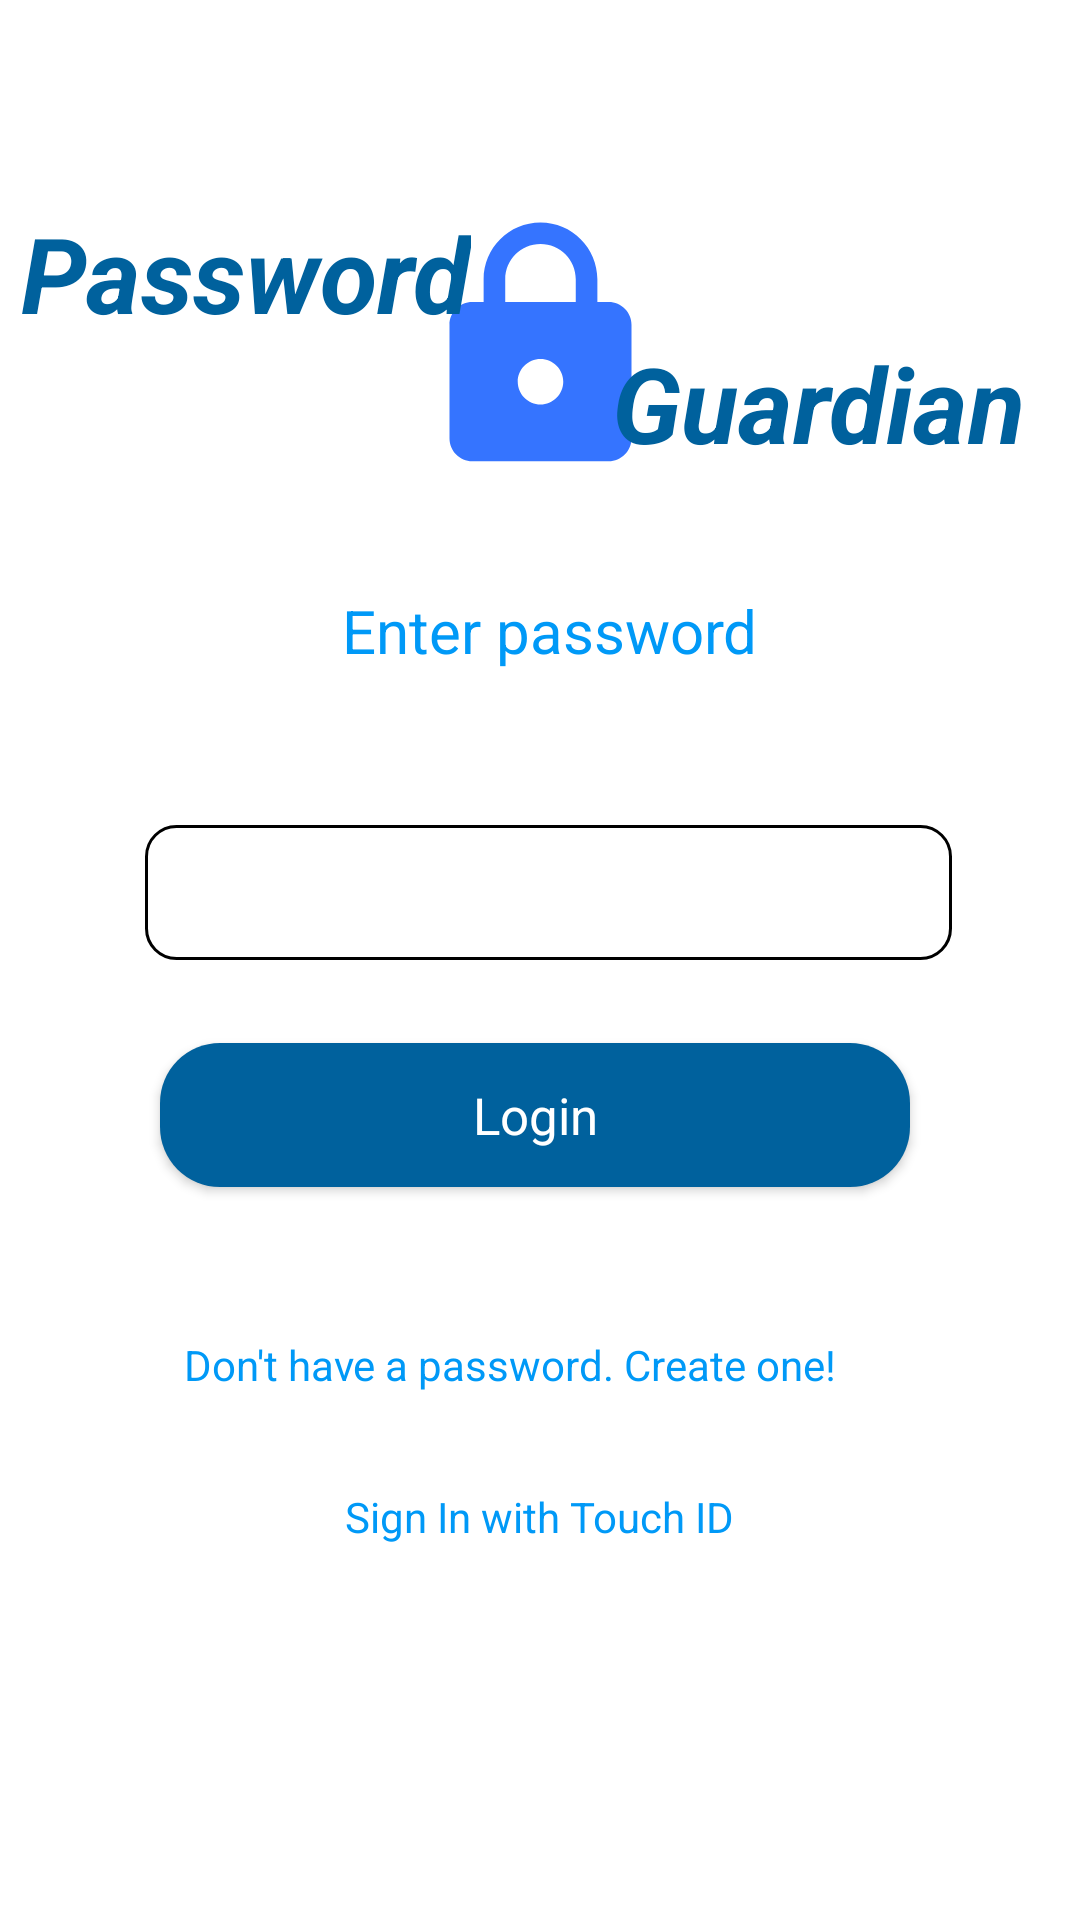

This screen was rendered from an Android layout file. Write that file and the resources it references.
<!-- AndroidManifest.xml: activity theme AppTheme.NoActionBar -->
<!-- res/layout/activity_enter_passcode.xml -->
<?xml version="1.0" encoding="utf-8"?>
<androidx.constraintlayout.widget.ConstraintLayout xmlns:android="http://schemas.android.com/apk/res/android"
    xmlns:app="http://schemas.android.com/apk/res-auto"
    xmlns:tools="http://schemas.android.com/tools"
    android:layout_width="match_parent"
    android:layout_height="match_parent"
    android:gravity="center"
    android:orientation="vertical"
    android:background="@color/colorWhite"
    tools:context=".EnterPasscodeActivity">

    <TextView
        android:id="@+id/textView3"
        android:layout_width="252dp"
        android:layout_height="wrap_content"
        android:layout_marginStart="8dp"
        android:layout_marginEnd="8dp"
        android:text="Enter password"
        android:textAlignment="center"
        android:textColor="#0099F7"
        android:textSize="20dp"
        app:layout_constraintBottom_toBottomOf="parent"
        app:layout_constraintEnd_toEndOf="parent"
        app:layout_constraintHorizontal_bias="0.531"
        app:layout_constraintStart_toStartOf="parent"
        app:layout_constraintTop_toTopOf="parent"
        app:layout_constraintVertical_bias="0.321" />

    <EditText
        android:id="@+id/editText"
        android:layout_width="269dp"
        android:layout_height="45dp"
        android:layout_marginTop="36dp"
        android:background="@drawable/edittext_background"
        android:drawableLeft="@drawable/lock"
        android:ems="10"
        android:inputType="textPassword"
        android:textColor="#0099F7"
        app:layout_constraintBottom_toTopOf="@+id/btnEnter"
        app:layout_constraintEnd_toEndOf="@+id/textView3"
        app:layout_constraintHorizontal_bias="0.529"
        app:layout_constraintStart_toStartOf="@+id/textView3"
        app:layout_constraintTop_toBottomOf="@+id/textView3"
        app:layout_constraintVertical_bias="0.355" />

    <Button
        android:id="@+id/btnEnter"
        android:layout_width="250dp"
        android:layout_height="wrap_content"
        android:layout_marginEnd="8dp"
        android:background="@drawable/button_background"
        android:fontFamily="sans-serif"
        android:foreground="?android:attr/selectableItemBackground"
        android:text="Login"
        android:textAllCaps="false"
        android:textColor="#ffffff"
        android:textSize="17sp"
        app:layout_constraintBottom_toBottomOf="parent"
        app:layout_constraintEnd_toEndOf="@+id/editText"
        app:layout_constraintHorizontal_bias="0.454"
        app:layout_constraintStart_toStartOf="@+id/editText"
        app:layout_constraintTop_toTopOf="parent"
        app:layout_constraintVertical_bias="0.587" />

    <TextView
        android:id="@+id/createpassword"
        android:layout_width="230dp"
        android:layout_height="29dp"
        android:layout_marginTop="28dp"
        android:text="Don't have a password. Create one!"
        android:textColor="#0099F7"
        app:layout_constraintBottom_toTopOf="@+id/authenticate"
        app:layout_constraintEnd_toEndOf="@+id/btnEnter"
        app:layout_constraintHorizontal_bias="0.4"
        app:layout_constraintStart_toStartOf="@+id/btnEnter"
        app:layout_constraintTop_toBottomOf="@+id/btnEnter" />

    <TextView
        android:id="@+id/authenticate"
        android:layout_width="230dp"
        android:layout_height="35dp"
        android:layout_marginStart="8dp"
        android:layout_marginEnd="8dp"
        android:text="Sign In with Touch ID"
        android:textAlignment="center"
        android:textColor="#0099F7"
        app:layout_constraintBottom_toBottomOf="parent"
        app:layout_constraintEnd_toEndOf="parent"
        app:layout_constraintHorizontal_bias="0.496"
        app:layout_constraintStart_toStartOf="parent"
        app:layout_constraintTop_toTopOf="parent"
        app:layout_constraintVertical_bias="0.82" />

    <ImageView
        android:id="@+id/imageView3"
        android:layout_width="91dp"
        android:layout_height="97dp"
        app:layout_constraintBottom_toBottomOf="parent"
        app:layout_constraintEnd_toEndOf="parent"
        app:layout_constraintStart_toStartOf="parent"
        app:layout_constraintTop_toTopOf="parent"
        app:layout_constraintVertical_bias="0.124"
        app:srcCompat="@drawable/lock_big" />

    <TextView
        android:id="@+id/textView4"
        android:layout_width="wrap_content"
        android:layout_height="wrap_content"
        android:text="Password"
        android:textColor="#00619D"
        android:textSize="35dp"
        android:textStyle="bold|italic"
        app:layout_constraintBottom_toBottomOf="parent"
        app:layout_constraintEnd_toEndOf="parent"
        app:layout_constraintHorizontal_bias="0.034"
        app:layout_constraintStart_toStartOf="parent"
        app:layout_constraintTop_toTopOf="parent"
        app:layout_constraintVertical_bias="0.114" />

    <TextView
        android:id="@+id/textView5"
        android:layout_width="wrap_content"
        android:layout_height="wrap_content"
        android:text="Guardian"
        android:textColor="#00619D"
        android:textSize="35dp"
        android:textStyle="bold|italic"
        app:layout_constraintBottom_toBottomOf="parent"
        app:layout_constraintEnd_toEndOf="parent"
        app:layout_constraintHorizontal_bias="0.919"
        app:layout_constraintStart_toStartOf="parent"
        app:layout_constraintTop_toTopOf="parent"
        app:layout_constraintVertical_bias="0.187" />


</androidx.constraintlayout.widget.ConstraintLayout>
<!-- resources referenced by this layout -->
<resources>
  <color name="colorWhite">#FFFFFF</color>
  <!-- drawable button_background (drawable) -->
  <shape xmlns:android="http://schemas.android.com/apk/res/android">
      <corners android:radius="20dp"/>
      <gradient android:startColor="#00619D"
          android:endColor="#00619D"/>
  </shape>
  <!-- drawable edittext_background (drawable) -->
  <shape xmlns:android="http://schemas.android.com/apk/res/android">
      <corners android:radius="10dp"/>
      <stroke android:width="1dp" android:color="@android:color/black"/>
  </shape>
  <!-- drawable lock_big (drawable) -->
  <vector android:height="24dp" android:tint="#3574FF"
      android:viewportHeight="24" android:viewportWidth="24"
      android:width="24dp" xmlns:android="http://schemas.android.com/apk/res/android">
      <path android:fillColor="@android:color/white" android:pathData="M18,8h-1L17,6c0,-2.76 -2.24,-5 -5,-5S7,3.24 7,6v2L6,8c-1.1,0 -2,0.9 -2,2v10c0,1.1 0.9,2 2,2h12c1.1,0 2,-0.9 2,-2L20,10c0,-1.1 -0.9,-2 -2,-2zM12,17c-1.1,0 -2,-0.9 -2,-2s0.9,-2 2,-2 2,0.9 2,2 -0.9,2 -2,2zM15.1,8L8.9,8L8.9,6c0,-1.71 1.39,-3.1 3.1,-3.1 1.71,0 3.1,1.39 3.1,3.1v2z"/>
  </vector>
  <style name="AppTheme.NoActionBar" parent="Theme.AppCompat.Light.NoActionBar">
          
          <item name="colorPrimary">@color/colorPrimary</item>
          <item name="colorPrimaryDark">@color/colorPrimaryDark</item>
          <item name="colorAccent">@color/colorAccent</item>
      </style>
  <color name="colorPrimary">#457fca</color>
  <color name="colorPrimaryDark">#457fca</color>
  <color name="colorAccent">#4848A2</color>
</resources>
